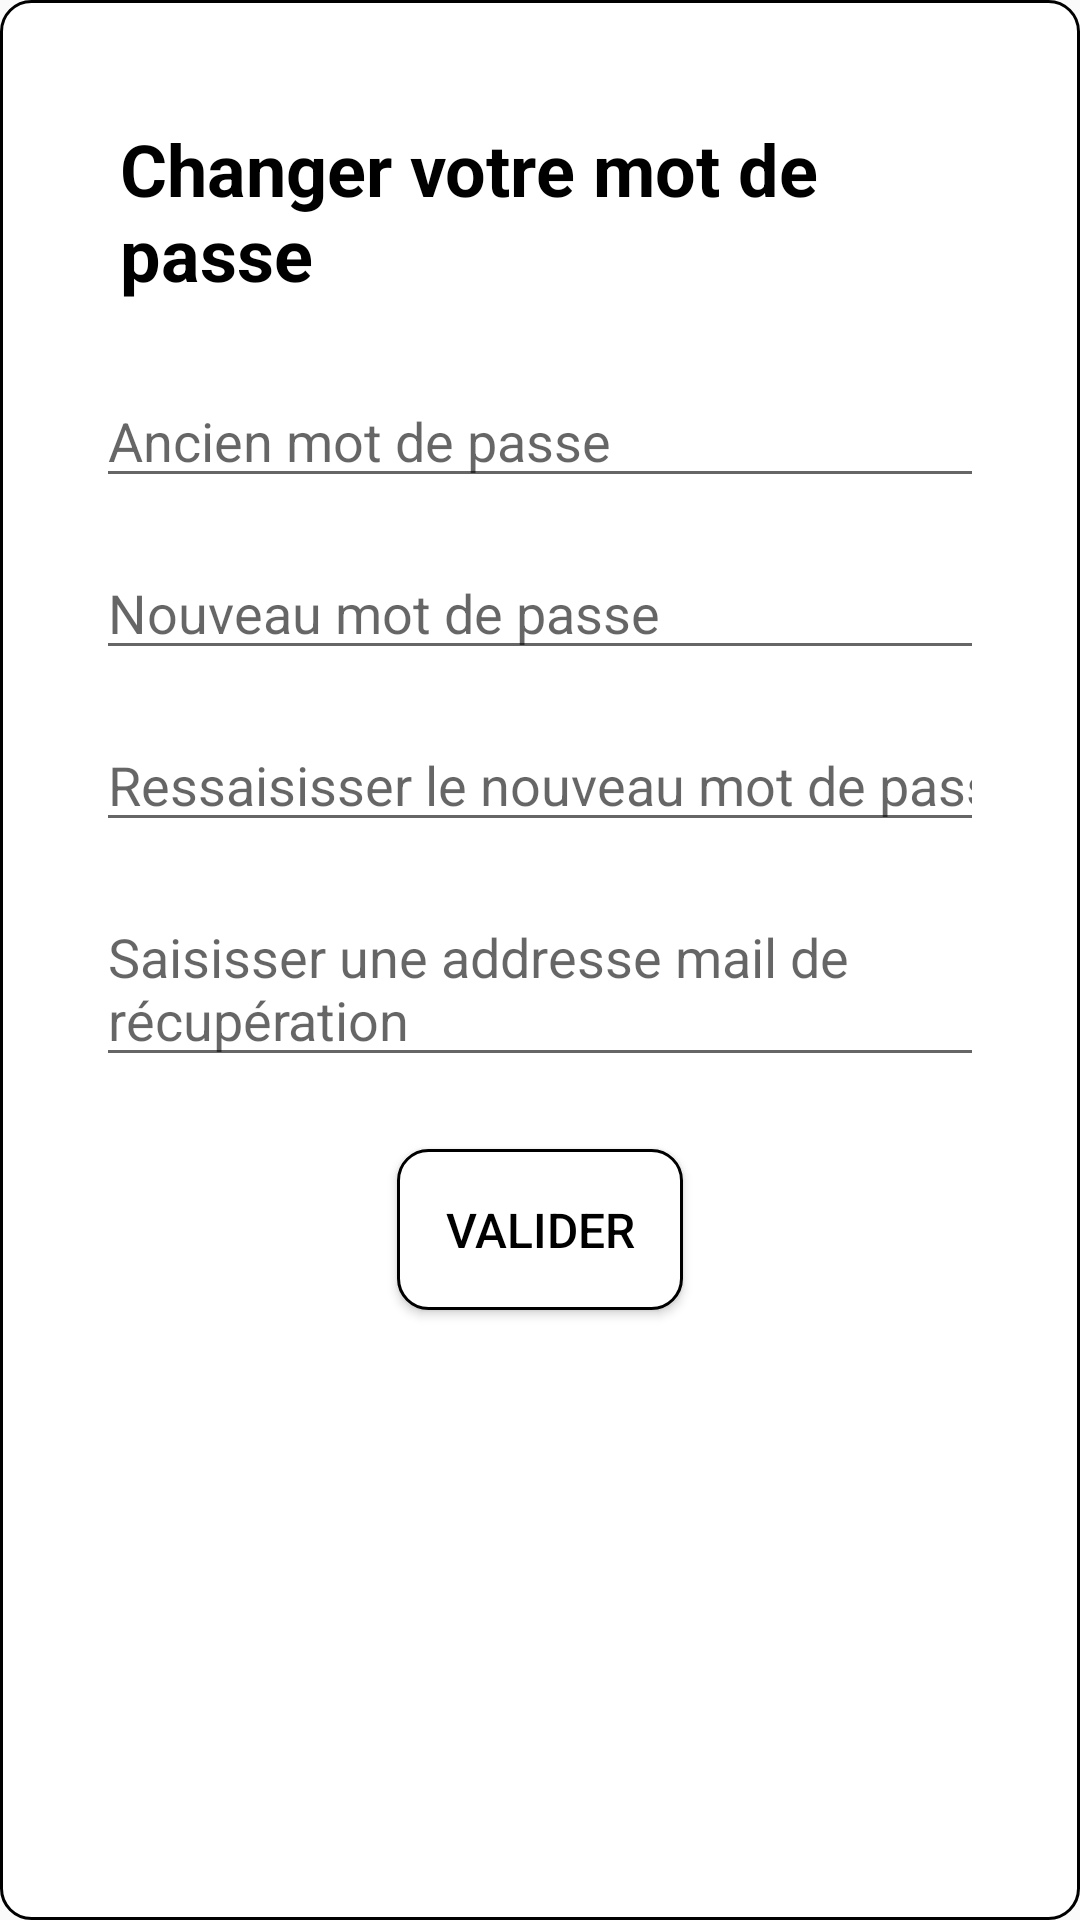

Produce the Android XML layout that renders to this screen, including the resource entries it uses.
<!-- AndroidManifest.xml: application theme AppTheme -->
<!-- res/layout/password_changer_alertdialog.xml -->
<?xml version="1.0" encoding="utf-8"?>
<LinearLayout
    android:background="@drawable/rounded_shape_black_stroke"
    android:padding="16dp"
    android:layout_gravity="center"
    android:orientation="vertical"
    xmlns:android="http://schemas.android.com/apk/res/android"
    android:layout_width="match_parent"
    android:layout_height="match_parent">

    <TextView
        android:layout_height="wrap_content"
        android:layout_width="wrap_content"
        android:textColor="@android:color/black"
        android:layout_marginTop="24dp"
        android:layout_marginStart="24dp"
        android:layout_marginEnd="24dp"
        android:layout_marginBottom="16dp"
        android:textSize="24sp"
        android:layout_gravity="center"
        android:textStyle="bold"
        android:text="@string/changer_votre_mot_de_passe_label"
        />


    <EditText
        android:hint="@string/ancien_mot_de_passe"
        android:id="@+id/oldPasswordEt"
        android:layout_width="match_parent"
        android:layout_height="wrap_content"
        android:layout_marginStart="16dp"
        android:layout_marginTop="8dp"
        android:layout_marginEnd="16dp"
        android:layout_marginBottom="8dp"
        android:inputType="textPassword" />


    <EditText
        android:hint="@string/nouveau_mot_de_passe"
        android:id="@+id/newPasswordOnceEt"
        android:layout_width="match_parent"
        android:layout_height="wrap_content"
        android:layout_marginStart="16dp"
        android:layout_marginTop="8dp"
        android:layout_marginEnd="16dp"
        android:layout_marginBottom="8dp"
        android:inputType="textPassword" />

    <EditText
        android:hint="@string/ressaisisser_le_nouveau_mot_de_passe"
        android:id="@+id/newPasswordTwiceEt"
        android:layout_width="match_parent"
        android:layout_height="wrap_content"
        android:layout_marginStart="16dp"
        android:layout_marginTop="8dp"
        android:layout_marginEnd="16dp"
        android:layout_marginBottom="8dp"
        android:inputType="textVisiblePassword" />

    <EditText
        android:hint="@string/saisisser_une_addresse_mail_de_r_cup_ration"
        android:id="@+id/recupEmail"
        android:layout_width="match_parent"
        android:layout_height="wrap_content"
        android:layout_marginStart="16dp"
        android:layout_marginTop="8dp"
        android:layout_marginEnd="16dp"
        android:layout_marginBottom="8dp" />

    <Button
        android:id="@+id/validPasswordChangeBtn"
        android:padding="16dp"
        android:layout_marginTop="16dp"
        android:layout_marginBottom="24dp"
        android:textSize="16sp"
        android:textColor="@android:color/black"
        android:text="@string/valid"
        android:background="@drawable/rounded_shape_black_stroke"
        android:gravity="center"
        android:layout_gravity="center"
        android:layout_width="wrap_content"
        android:layout_height="wrap_content" />

</LinearLayout>
<!-- resources referenced by this layout -->
<resources>
  <!-- drawable rounded_shape_black_stroke (drawable) -->
  <?xml version="1.0" encoding="UTF-8"?>
  <shape xmlns:android="http://schemas.android.com/apk/res/android">
  <solid android:color="#FFFFFF"/>
  <stroke android:width="1dp" android:color="@android:color/black" />
  <corners android:radius="10dp"/>
  <padding android:left="8dp" android:top="8dp" android:right="8dp" android:bottom="8dp" />
  </shape>
  <string name="ancien_mot_de_passe">Ancien mot de passe</string>
  <string name="changer_votre_mot_de_passe_label">Changer votre mot de passe</string>
  <string name="nouveau_mot_de_passe">Nouveau mot de passe</string>
  <string name="ressaisisser_le_nouveau_mot_de_passe">Ressaisisser le nouveau mot de passe</string>
  <string name="saisisser_une_addresse_mail_de_r_cup_ration">Saisisser une addresse mail de récupération</string>
  <string name="valid">Valider</string>
  <style name="AppTheme" parent="Theme.AppCompat.Light.NoActionBar">
          <item name="android:windowContentTransitions">true</item>
          
          <item name="colorPrimary">@color/colorPrimary</item>
          <item name="colorPrimaryDark">@color/colorPrimaryDark</item>
          <item name="colorAccent">@color/colorAccent</item>
      </style>
  
      /* Home Style */
  <color name="colorPrimary">#5A7596</color>
  <color name="colorPrimaryDark">#112C4D</color>
  <color name="colorAccent">#FCD4C4</color>
</resources>
